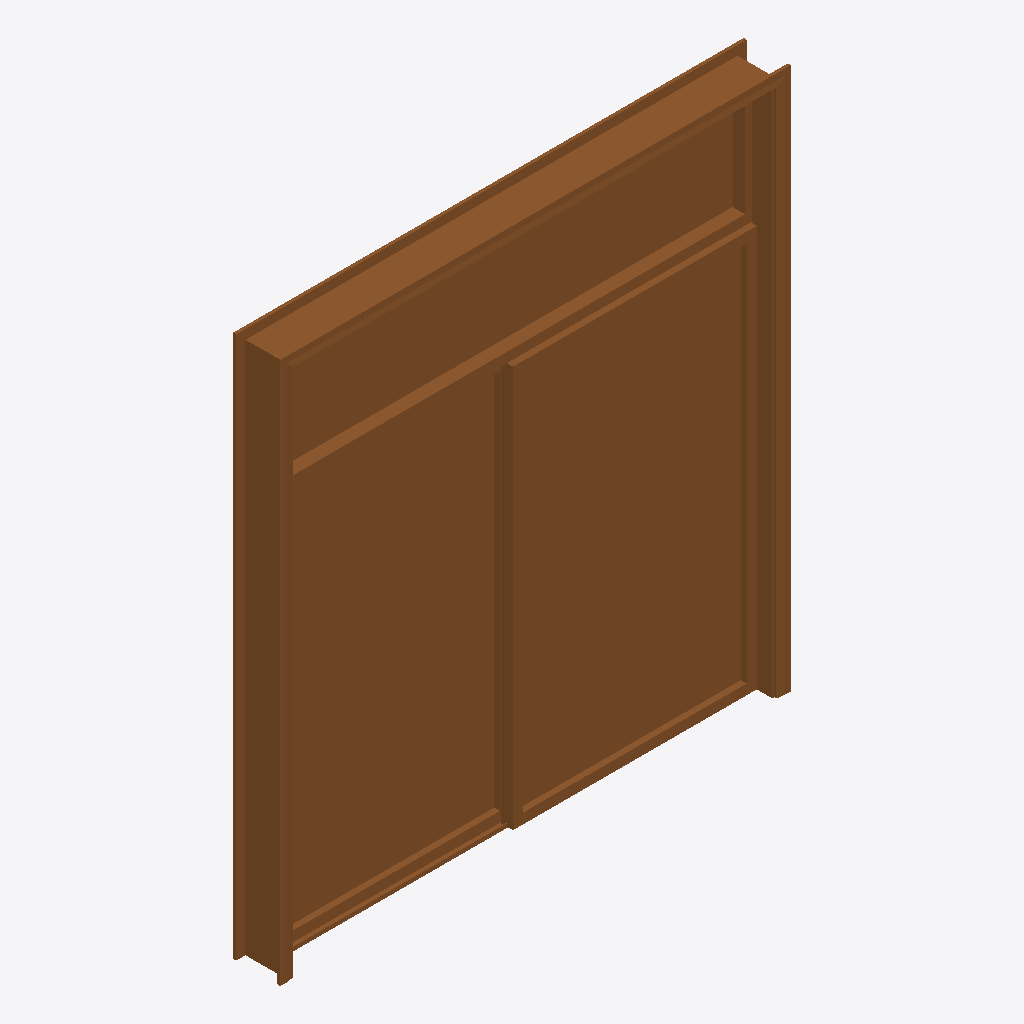
Isometric view of an IFC building model (IFC-SPF (STEP), schema IFC2X3, length unit millimetre), seen from the south-west, elements coloured by IFC class: 1 door (brown).
Extent 2.5 m × 0.2 m × 2.6 m (x, y, z). Storeys (1): 1层 at 0.00 m. Elements (1): 1 IfcDoor.

HEADER;
FILE_DESCRIPTION((''),'2;1');
FILE_NAME('','2023-05-09T17:19:20',(''),(''),'','BIMserver','');
FILE_SCHEMA(('IFC2X3'));
ENDSEC;
DATA;
#285=IFCPROJECT('1J5sbZvdvB_hhZ5d_ASqfT',#69,'项目编号',$,$,'项目名称','项目状态',(#74),#25);
#279=IFCSITE('1J5sbZvdvB_hhZ5d_ASqfV',#69,'Default',$,'',#280,$,$,.ELEMENT.,(42,21,31,181945),(-71,-3,-24,-263305),0.0,$,$);
#283=IFCBUILDING('1J5sbZvdvB_hhZ5d_ASqfS',#69,'',$,$,#284,$,'',.ELEMENT.,$,$,$);
#276=IFCBUILDINGSTOREY('1J5sbZvdvB_hhZ5dzrZ8QY',#69,'1层',$,$,#277,$,'1层',.ELEMENT.,0.0);
#443=IFCDOOR('2x6g3BEin7qvd56c7dF_Ye',#69,'双扇推拉门6 - 带亮窗:住宅楼门 2400 x 2600mm:273125',$,'住宅楼门 2400 x 2600mm',#434,#75,'273125',2599.99999999805,2400.0);
ENDSEC;
